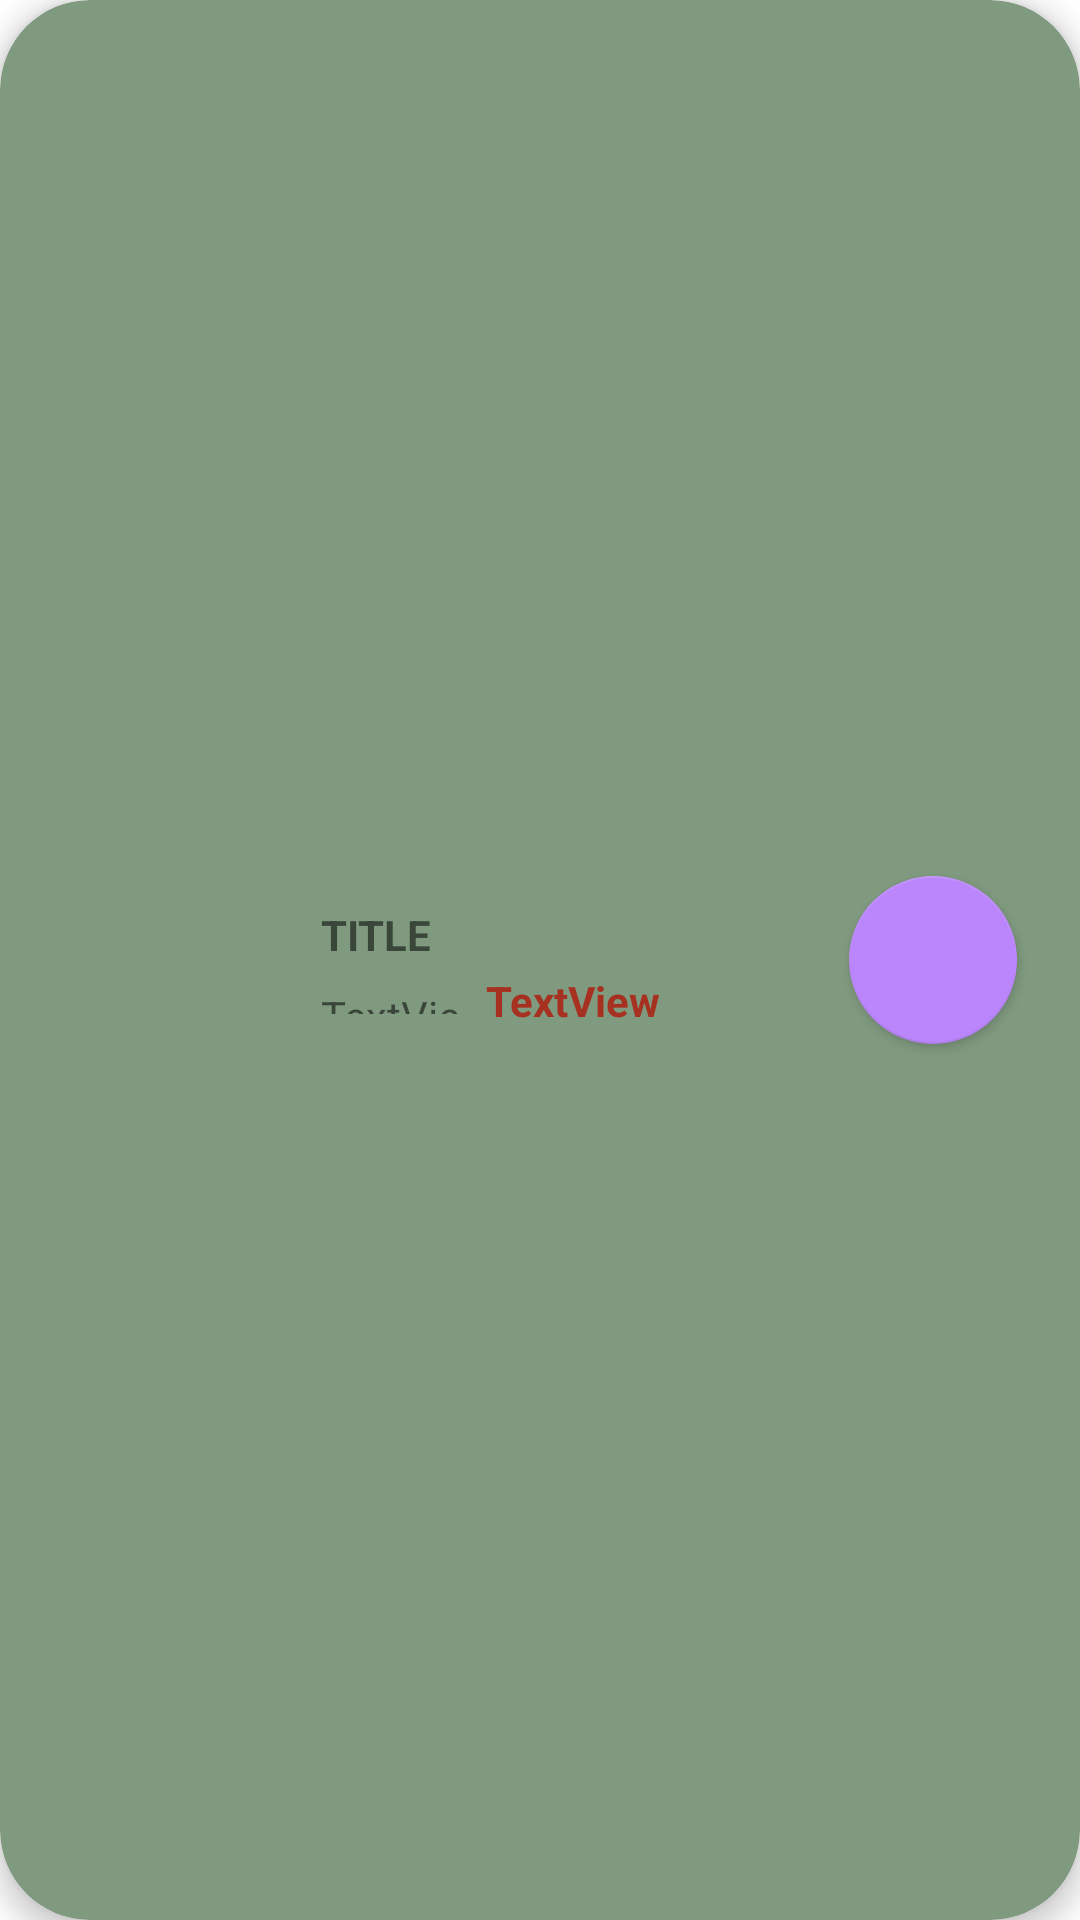

Reconstruct the res/layout file that produces this screen, plus the resources it refers to.
<!-- AndroidManifest.xml: application theme Theme.SportWaveStore -->
<!-- res/layout/basket_cart.xml -->
<?xml version="1.0" encoding="utf-8"?>
<androidx.cardview.widget.CardView xmlns:android="http://schemas.android.com/apk/res/android"
    xmlns:app="http://schemas.android.com/apk/res-auto"
    xmlns:tools="http://schemas.android.com/tools"
    android:layout_width="match_parent"
    android:layout_height="wrap_content"
    android:layout_margin="8dp"
    app:cardBackgroundColor="@color/background"
    app:cardCornerRadius="30dp"
    app:cardElevation="5dp"
    app:contentPadding="5dp"
    app:layout_constraintBottom_toBottomOf="parent"
    app:layout_constraintEnd_toEndOf="parent"
    app:layout_constraintStart_toStartOf="parent"
    app:layout_constraintTop_toTopOf="parent">

    <androidx.constraintlayout.widget.ConstraintLayout
        android:id="@+id/constraintLayout"
        android:layout_width="match_parent"
        android:layout_height="match_parent">

        <ImageView
            android:id="@+id/basketCartImage"
            android:layout_width="70dp"
            android:layout_height="70dp"
            android:layout_marginStart="16dp"
            android:layout_marginTop="8dp"
            android:layout_marginBottom="8dp"

            app:layout_constraintBottom_toBottomOf="parent"
            app:layout_constraintStart_toStartOf="parent"
            app:layout_constraintTop_toTopOf="parent" />

        <TextView
            android:id="@+id/basketCartPrice"
            android:layout_width="49dp"
            android:layout_height="9dp"
            android:layout_marginTop="8dp"
            android:text="TextView"
            app:layout_constraintBottom_toBottomOf="parent"
            app:layout_constraintStart_toStartOf="@+id/basketCartTitle"
            app:layout_constraintTop_toBottomOf="@+id/basketCartTitle"
            app:layout_constraintVertical_bias="0.5" />

        <TextView
            android:id="@+id/basketCartTitle"
            android:layout_width="wrap_content"
            android:layout_height="wrap_content"
            android:layout_marginStart="16dp"
            android:text="TITLE"
            android:textStyle="bold"
            app:layout_constraintBottom_toTopOf="@+id/basketCartPrice"
            app:layout_constraintStart_toEndOf="@+id/basketCartImage"
            app:layout_constraintTop_toTopOf="parent"
            app:layout_constraintVertical_bias="0.5"
            app:layout_constraintVertical_chainStyle="packed" />

        <com.google.android.material.floatingactionbutton.FloatingActionButton
            android:id="@+id/basketDeleteProduct"
            android:layout_width="wrap_content"
            android:layout_height="wrap_content"
            android:layout_marginEnd="16dp"
            android:clickable="true"
            app:backgroundTint="@color/purple_200"
            app:elevation="2dp"
            app:layout_constraintBottom_toBottomOf="parent"
            app:layout_constraintEnd_toEndOf="parent"
            app:layout_constraintTop_toTopOf="parent"
            app:layout_constraintVertical_bias="0.5"
            app:srcCompat="@drawable/ic_delete" />

        <TextView
            android:id="@+id/basketSalePrice"
            android:layout_width="wrap_content"
            android:layout_height="wrap_content"
            android:layout_marginStart="6dp"
            android:text="TextView"
            android:textColor="@color/red"
            android:textStyle="bold"
            app:layout_constraintBottom_toBottomOf="@+id/basketCartPrice"
            app:layout_constraintStart_toEndOf="@+id/basketCartPrice"
            app:layout_constraintTop_toTopOf="@+id/basketCartPrice" />

    </androidx.constraintlayout.widget.ConstraintLayout>

</androidx.cardview.widget.CardView>
<!-- resources referenced by this layout -->
<resources>
  <color name="background">#7F9A7F</color>
  
      Yeşil Tonları:
  
      #5cb85c (Yeşil)
      #8FDF8F (Açık Yeşil)
      #2ECC71 (Zeytin Yeşili)
      #66CDAA (Orta Turkuaz Yeşili)
      Pastel Yeşiller:
  
      #A9DFBF (Soluk Yeşil)
      #D5F5E3 (Deniz Yeşili)
      #B0E57C (Yumuşak Limon Yeşili)
      #C3FDB8 (Açık Yeşil)
      Soft Yeşiller:
  
      #9ACD32 (Soluk Sarı Yeşil)
      #7CCD7C (Açık Deniz Yeşili)
      #98FB98 (Yumuşak Yeşil)
      #8F9779 (Soluk Kehribar Yeşili)
  <color name="purple_200">#FFBB86FC</color>
  <color name="red">#A73121</color>
  <style name="Theme.SportWaveStore" parent="Theme.MaterialComponents.DayNight.DarkActionBar">
          
          <item name="colorPrimary">@color/purple_500</item>
          <item name="colorPrimaryVariant">@color/purple_700</item>
          <item name="colorOnPrimary">@color/white</item>
          
          <item name="colorSecondary">@color/teal_200</item>
          <item name="colorSecondaryVariant">@color/teal_700</item>
          <item name="colorOnSecondary">@color/black</item>
          
          <item name="android:statusBarColor">?attr/colorPrimaryVariant</item>
          
      </style>
  <color name="purple_500">#FF6200EE</color>
  <color name="purple_700">#FF3700B3</color>
  <color name="white">#FFFFFFFF</color>
  <color name="teal_200">#FF03DAC5</color>
  <color name="teal_700">#FF018786</color>
  <color name="black">#FF000000</color>
</resources>
